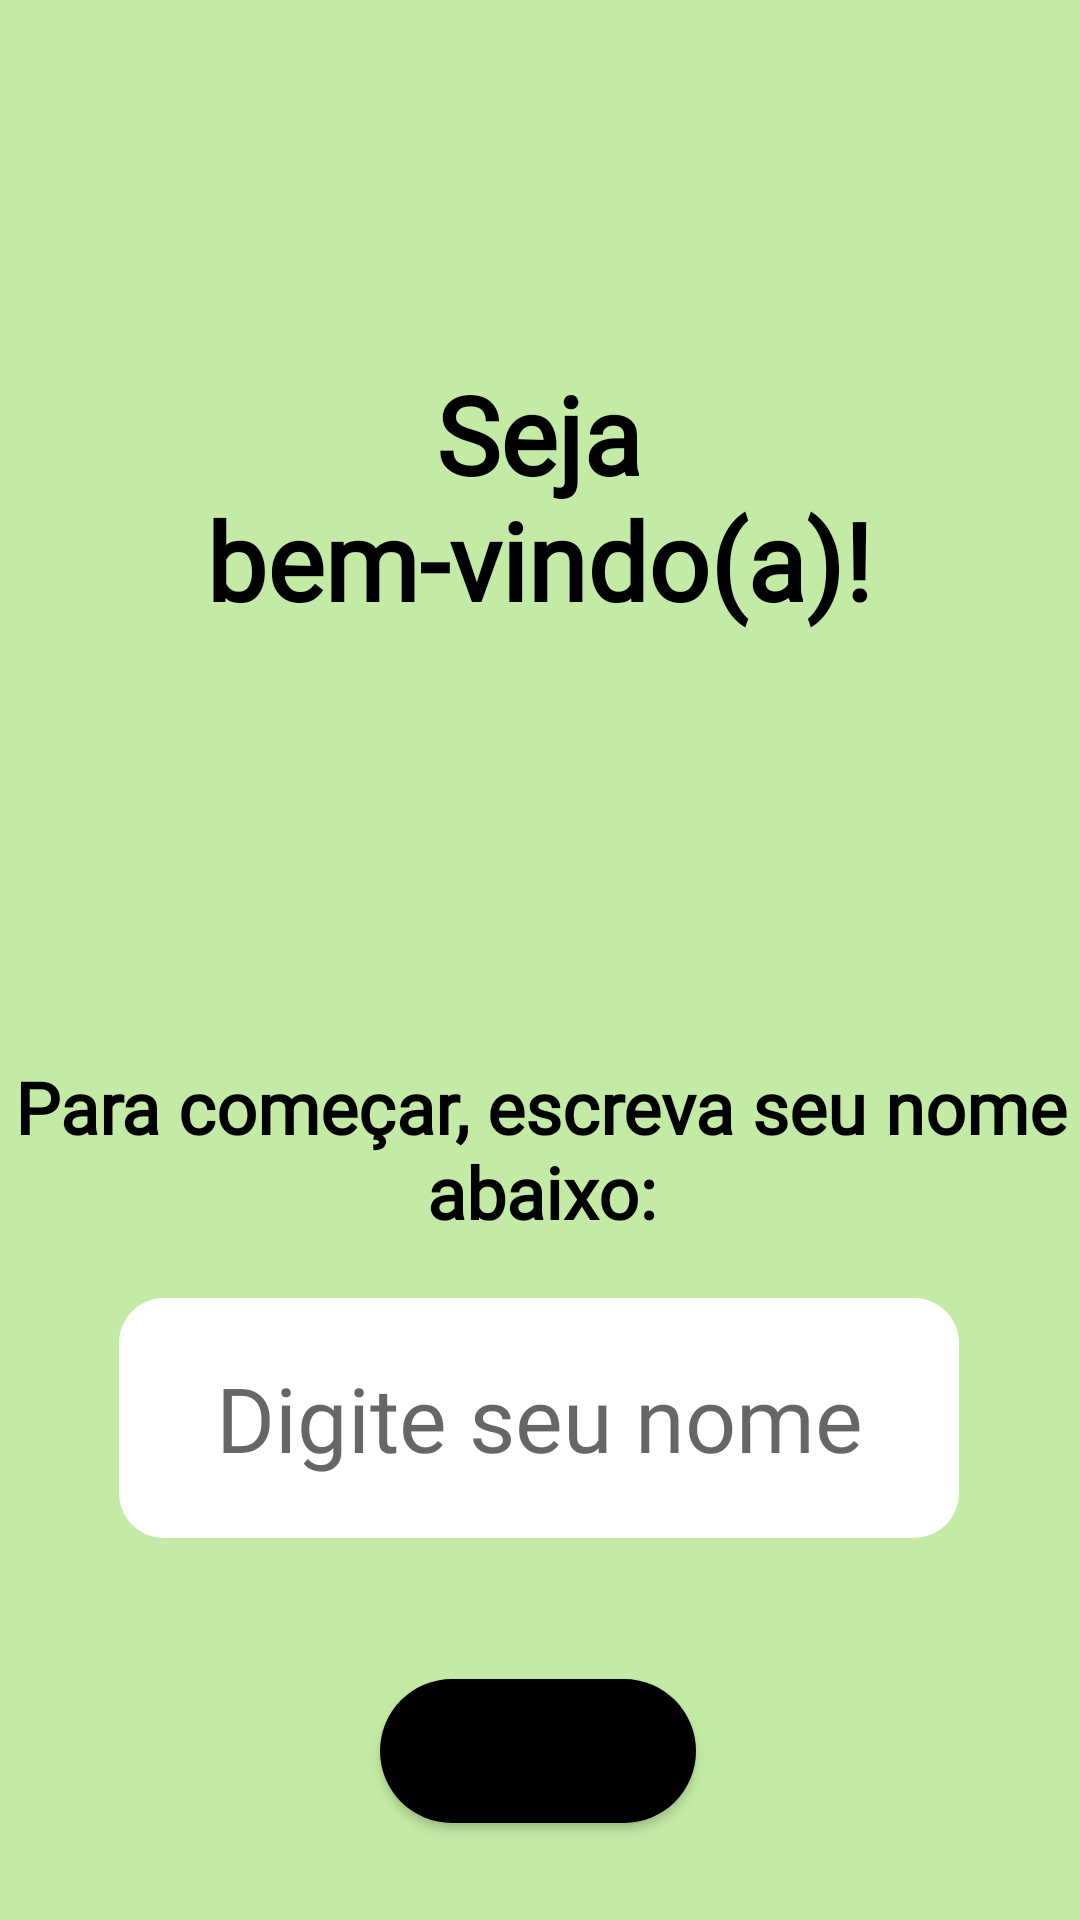

The Android layout XML behind this screen, and the referenced resources:
<!-- AndroidManifest.xml: application theme Theme.AppOncologia -->
<!-- res/layout/welcome.xml -->
<?xml version="1.0" encoding="utf-8"?>
<androidx.constraintlayout.widget.ConstraintLayout xmlns:android="http://schemas.android.com/apk/res/android"
    xmlns:app="http://schemas.android.com/apk/res-auto"
    xmlns:tools="http://schemas.android.com/tools"
    android:layout_width="match_parent"
    android:layout_height="match_parent"
    android:background="@color/medicGreen">

    <TextView
        android:id="@+id/welcome"
        android:layout_width="246dp"
        android:layout_height="115dp"
        android:fontFamily="@font/readex_pro_medium"
        android:gravity="center"
        android:text="Seja bem-vindo(a)!"
        android:textColor="@color/black"
        android:textSize="36sp"
        android:textStyle="bold"
        app:layout_constraintBottom_toBottomOf="parent"
        app:layout_constraintEnd_toEndOf="parent"
        app:layout_constraintHorizontal_bias="0.496"
        app:layout_constraintStart_toStartOf="parent"
        app:layout_constraintTop_toTopOf="parent"
        app:layout_constraintVertical_bias="0.206" />

    <EditText
        android:id="@+id/editTextTextPersonName"
        android:layout_width="wrap_content"
        android:layout_height="80dp"
        android:background="@drawable/rounded_edittext"
        android:ems="8"
        android:fontFamily="@font/readex_pro_medium"
        android:gravity="center"
        android:hint="Digite seu nome"
        android:inputType="textPersonName"
        android:textSize="30sp"
        app:layout_constraintBottom_toBottomOf="parent"
        app:layout_constraintEnd_toEndOf="parent"
        app:layout_constraintHorizontal_bias="0.495"
        app:layout_constraintStart_toStartOf="parent"
        app:layout_constraintTop_toBottomOf="@+id/textViewNome"
        app:layout_constraintVertical_bias="0.0" />

    <TextView
        android:id="@+id/textViewNome"
        android:layout_width="362dp"
        android:layout_height="99dp"
        android:fontFamily="@font/readex_pro_medium"
        android:gravity="center"
        android:text="Para começar, escreva seu nome abaixo:"
        android:textColor="@color/black"
        android:textSize="24sp"
        android:textStyle="bold"
        app:layout_constraintBottom_toBottomOf="parent"
        app:layout_constraintEnd_toEndOf="parent"
        app:layout_constraintHorizontal_bias="0.51"
        app:layout_constraintStart_toStartOf="parent"
        app:layout_constraintTop_toTopOf="parent"
        app:layout_constraintVertical_bias="0.617" />

    <Button
        android:id="@+id/button"
        android:layout_width="wrap_content"
        android:layout_height="wrap_content"
        android:background="@drawable/rounded_black_button"
        android:fontFamily="@font/readex_pro_bold"
        android:text="Estou pronto!"
        app:layout_constraintBottom_toBottomOf="parent"
        app:layout_constraintEnd_toEndOf="parent"
        app:layout_constraintHorizontal_bias="0.497"
        app:layout_constraintStart_toStartOf="parent"
        app:layout_constraintTop_toBottomOf="@+id/editTextTextPersonName"
        app:layout_constraintVertical_bias="0.592" />

</androidx.constraintlayout.widget.ConstraintLayout>
<!-- resources referenced by this layout -->
<resources>
  <color name="black">#FF000000</color>
  <color name="medicGreen">#C4EBA5</color>
  <!-- drawable rounded_black_button (drawable) -->
  <?xml version="1.0" encoding="utf-8"?>
  <shape xmlns:android="http://schemas.android.com/apk/res/android"
      android:shape="rectangle">
      <corners android:radius="30dp" /> 
      <solid android:color="#000000" /> 
  </shape>
  <!-- drawable rounded_edittext (drawable) -->
  <?xml version="1.0" encoding="utf-8"?>
  <shape xmlns:android="http://schemas.android.com/apk/res/android"
      android:shape="rectangle">
      <corners android:radius="15dp" /> 
      <solid android:color="#FFFFFF" /> 
  </shape>
  <style name="Theme.AppOncologia" parent="Theme.MaterialComponents.DayNight.DarkActionBar">
          
          <item name="colorPrimary">@color/black</item>
          <item name="colorPrimaryVariant">@color/purple_700</item>
          <item name="colorOnPrimary">@color/white</item>
          
          <item name="colorSecondary">@color/teal_200</item>
          <item name="colorSecondaryVariant">@color/teal_700</item>
          <item name="colorOnSecondary">@color/black</item>
          
          <item name="android:statusBarColor" tools:targetApi="l">?attr/colorPrimaryVariant</item>
          
      </style>
  <color name="purple_700">#FF3700B3</color>
  <color name="white">#FFFFFFFF</color>
  <color name="teal_200">#FF03DAC5</color>
  <color name="teal_700">#FF018786</color>
</resources>
